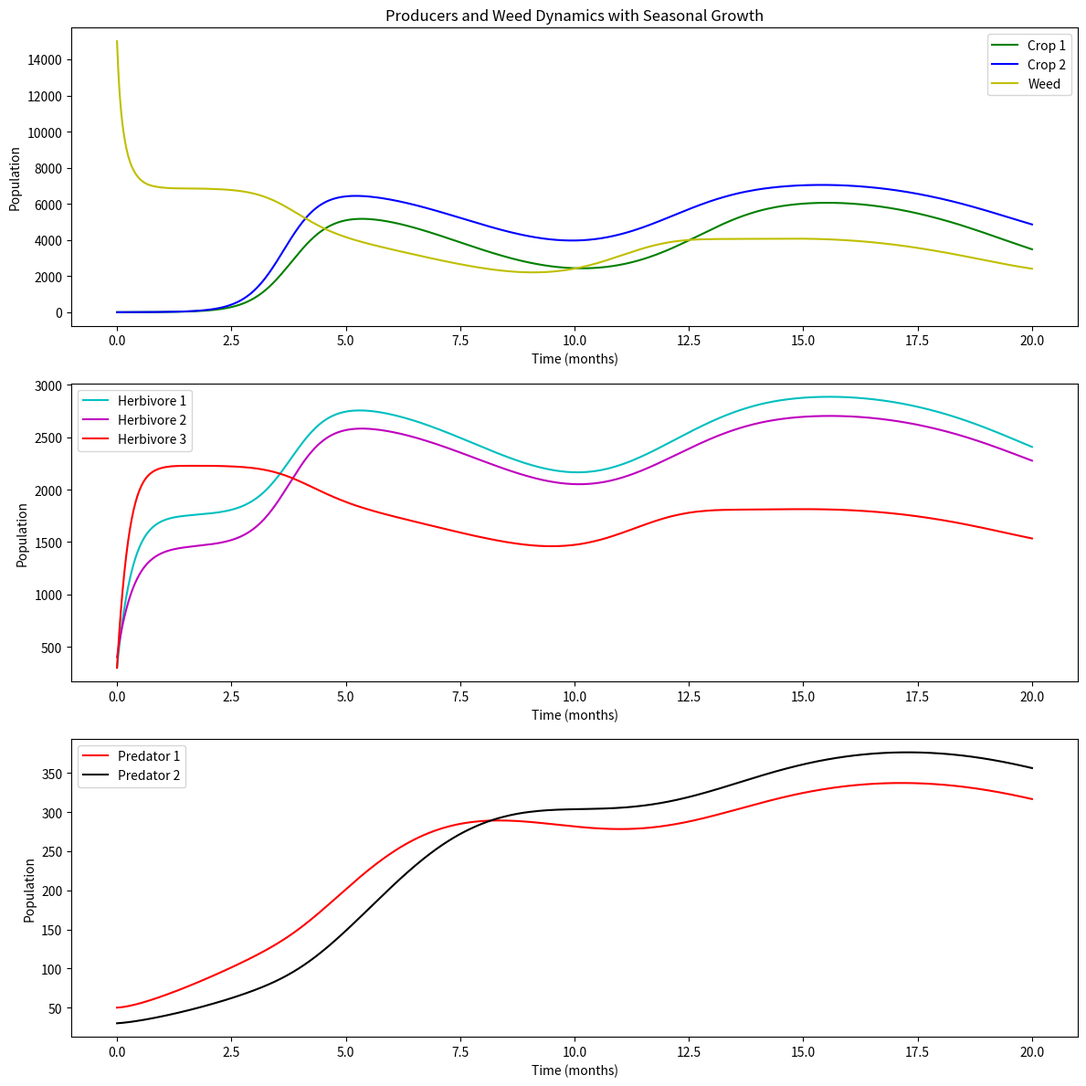

This figure's Python source:
import numpy as np
import matplotlib.pyplot as plt
from scipy.integrate import solve_ivp

# 模型参数
r_P1_base, r_P2_base, r_W_base = 2, 2, 4  # 基础增长率
K_P1, K_P2, K_W = 10000, 10000, 7000
alpha_P1_C1, alpha_P1_C2, alpha_P1_C3 = 0.0002, 0.00015, 0.0001
alpha_P2_C1, alpha_P2_C2, alpha_P2_C3 = 0.0001, 0.00015, 0.0001
alpha_P1_W, alpha_P2_W = 0.000001, 0.000001
alpha_W_C1, alpha_W_C2, alpha_W_C3 = 0.00005, 0.00001, 0.00002
alpha_W_P1 , alpha_W_P2 =  0.00018 , 0.00018
gamma_W = 0.0
r_C1, r_C2, r_C3 = 0.9, 1.0, 0.8
K_C1, K_C2, K_C3 = 800, 800, 800
beta_P1_C1, beta_P2_C1, beta_W_C1 = 0.5, 0.4, 0.3
beta_P1_C2, beta_P2_C2, beta_W_C2 = 0.4, 0.5, 0.2
beta_P1_C3, beta_P2_C3, beta_W_C3 = 0.0, 0.0, 0.5
delta_C1, delta_C2, delta_C3 = 0.1, 0.12, 0.11
gamma_C1, gamma_C2, gamma_C3 = 0.0, 0.0, 0.0
r_S1, r_S2 = 0.2, 0.2
K_S1, K_S2 = 100, 120
eta_C1_S1, eta_C2_S1, eta_C3_S1 = 0.0002, 0.0002, 0.0002
eta_C1_S2, eta_C2_S2, eta_C3_S2 = 0.0002, 0.0002, 0.0002
mu_S1, mu_S2 = 0.09, 0.10

# 定义季节性生长率函数
def seasonal_growth_rate(t, base_rate):
    # 使用正弦函数，周期为12个月，夏天（6月）达到峰值
    return base_rate * (1 + 0.5 * np.sin(2 * np.pi * (t % 12) / 12))

# 定义模型函数
def model(t, y):
    P1, P2, W, C1, C2, C3, S1, S2 = y

    # 计算季节性生长率
    r_P1 = seasonal_growth_rate(t, r_P1_base)
    r_P2 = seasonal_growth_rate(t, r_P2_base)
    r_W = seasonal_growth_rate(t, r_W_base)

    # 作物和杂草动态
    dP1dt = r_P1 * P1 * (1 - P1 / K_P1) - alpha_P1_C1 * P1 * C1 - alpha_P1_C2 * P1 * C2 - alpha_P1_C3 * P1 * C3 - alpha_P1_W * P1 * W
    dP2dt = r_P2 * P2 * (1 - P2 / K_P2) - alpha_P2_C1 * P2 * C1 - alpha_P2_C2 * P2 * C2 - alpha_P2_C3 * P2 * C3 - alpha_P2_W * P2 * W
    dWdt = r_W * W * (1 - W / K_W) - alpha_W_C1 * W * C1 - alpha_W_C2 * W * C2 - alpha_W_P1 * W * P1 - alpha_W_P2 * W * P2

    # 初级消费者动态
    dC1dt = r_C1 * C1 * (1 - C1 / K_C1) + beta_P1_C1 * P1 + beta_P2_C1 * P2 + beta_W_C1 * W - delta_C1 * C1
    dC2dt = r_C2 * C2 * (1 - C2 / K_C2) + beta_P1_C2 * P1 + beta_P2_C2 * P2 + beta_W_C2 * W - delta_C2 * C2
    dC3dt = r_C3 * C3 * (1 - C3 / K_C3) + beta_P1_C3 * P1 + beta_P2_C3 * P2 + beta_W_C3 * W - delta_C3 * C3

    # 次级消费者动态
    dS1dt = r_S1 * S1 * (1 - S1 / K_S1) + eta_C1_S1 * C1 * S1 - mu_S1 * S1
    dS2dt = r_S2 * S2 * (1 - S2 / K_S2) + eta_C2_S2 * C2 * S2 - mu_S2 * S2

    return [dP1dt, dP2dt, dWdt, dC1dt, dC2dt, dC3dt, dS1dt, dS2dt]

# 初始种群数量
y0 = [3, 3, 15000, 300, 400, 300, 50, 30]

# 时间范围
t_span = [0, 20]  # 模拟两年的时间范围
t_eval = np.linspace(t_span[0], t_span[1], 1000)

# 求解微分方程
solution = solve_ivp(model, t_span, y0, t_eval=t_eval, method='BDF')

# 提取结果
t_values = solution.t
P1, P2, W, C1, C2, C3, S1, S2 = solution.y

# 绘制结果
plt.figure(figsize=(12, 12))

# 作物和杂草动态
plt.subplot(3, 1, 1)
plt.plot(t_values, P1, label="Crop 1", color='g')
plt.plot(t_values, P2, label="Crop 2", color='b')
plt.plot(t_values, W, label="Weed", color='y')
plt.title("Producers and Weed Dynamics with Seasonal Growth")
plt.xlabel("Time (months)")
plt.ylabel("Population")
plt.legend()

# 初级消费者动态
plt.subplot(3, 1, 2)
plt.plot(t_values, C1, label="Herbivore 1", color='c')
plt.plot(t_values, C2, label="Herbivore 2", color='m')
plt.plot(t_values, C3, label="Herbivore 3", color='r')
plt.xlabel("Time (months)")
plt.ylabel("Population")
plt.legend()

# 次级消费者动态
plt.subplot(3, 1, 3)
plt.plot(t_values, S1, label="Predator 1", color='r')
plt.plot(t_values, S2, label="Predator 2", color='k')
plt.xlabel("Time (months)")
plt.ylabel("Population")
plt.legend()

plt.tight_layout()
plt.show()
